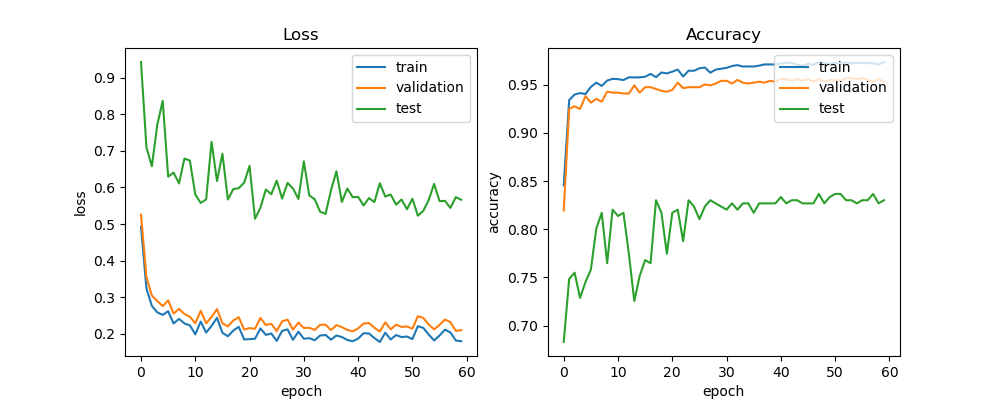

The data file committed next to this chart (first rows):
train_acc, train_loss, val_acc, val_loss, test_acc, test_loss, lr
0.8455, 0.493, 0.8194, 0.5255, 0.683, 0.9433, 0.0005
0.9339, 0.3235, 0.9247, 0.3547, 0.7484, 0.71, 0.0005
0.9396, 0.276, 0.9276, 0.3041, 0.7549, 0.658, 0.0005
0.9412, 0.2583, 0.9247, 0.2893, 0.7288, 0.7718, 0.0005
0.9402, 0.2514, 0.9379, 0.2753, 0.7451, 0.837, 0.0005
0.9476, 0.2615, 0.9313, 0.2911, 0.7582, 0.6296, 0.0005
0.952, 0.2277, 0.9351, 0.2552, 0.8007, 0.6408, 0.0005
0.9486, 0.2405, 0.9323, 0.2674, 0.817, 0.611, 0.0005
0.9542, 0.2279, 0.9426, 0.254, 0.7647, 0.6791, 0.0005
0.956, 0.2229, 0.9417, 0.2464, 0.8203, 0.6736, 0.0005
0.9556, 0.1981, 0.9417, 0.2284, 0.8137, 0.5808, 0.0005
0.9547, 0.2331, 0.9407, 0.2627, 0.817, 0.5577, 0.0005
0.9575, 0.2031, 0.9407, 0.2283, 0.7745, 0.5674, 0.0005
0.9574, 0.2213, 0.9492, 0.2458, 0.7255, 0.7249, 0.0005
0.9575, 0.2433, 0.9417, 0.2673, 0.7516, 0.6176, 0.0005
0.9582, 0.2026, 0.9473, 0.2285, 0.768, 0.6923, 0.0005
0.9611, 0.1929, 0.9473, 0.2198, 0.7647, 0.5672, 0.0005
0.9577, 0.2083, 0.9454, 0.236, 0.8301, 0.5955, 0.0005
0.9626, 0.2188, 0.9436, 0.2451, 0.817, 0.5981, 0.0005
0.9616, 0.1842, 0.9426, 0.2113, 0.7745, 0.6131, 0.00025
0.9634, 0.1851, 0.9445, 0.2152, 0.817, 0.6591, 0.00025
0.9656, 0.1861, 0.952, 0.2133, 0.8203, 0.5143, 0.00025
0.9584, 0.2143, 0.9464, 0.2433, 0.7876, 0.5445, 0.00025
0.9644, 0.1967, 0.9473, 0.2236, 0.8301, 0.5944, 0.00025
0.9643, 0.2004, 0.9473, 0.2272, 0.8235, 0.5814, 0.00025
0.9669, 0.1801, 0.9473, 0.2072, 0.8105, 0.6187, 0.00025
0.9677, 0.2077, 0.9501, 0.2337, 0.8235, 0.5696, 0.00025
0.9623, 0.2117, 0.9492, 0.2384, 0.8301, 0.6124, 0.000125
0.9656, 0.183, 0.9511, 0.2111, 0.8268, 0.5972, 0.000125
0.9664, 0.2054, 0.9539, 0.2301, 0.8235, 0.5686, 0.000125
0.9674, 0.1862, 0.9539, 0.2156, 0.8203, 0.6713, 0.000125
0.9692, 0.1878, 0.9511, 0.2161, 0.8268, 0.5784, 0.000125
0.9702, 0.182, 0.9548, 0.2103, 0.8203, 0.5677, 0.000125
0.9687, 0.195, 0.952, 0.2241, 0.8268, 0.5335, 0.000125
0.9688, 0.1964, 0.9511, 0.2246, 0.8268, 0.5277, 0.000125
0.9687, 0.1835, 0.952, 0.2098, 0.817, 0.5921, 0.000125
0.9697, 0.1951, 0.953, 0.2234, 0.8268, 0.6444, 0.000125
0.9709, 0.1909, 0.952, 0.2178, 0.8268, 0.5601, 0.000125
0.9709, 0.1828, 0.9539, 0.2103, 0.8268, 0.5969, 6.25e-05
0.9708, 0.1793, 0.953, 0.2064, 0.8268, 0.5734, 6.25e-05
0.9719, 0.1864, 0.9558, 0.2144, 0.8333, 0.5742, 6.25e-05
0.9727, 0.2012, 0.9558, 0.2278, 0.8268, 0.5506, 6.25e-05
0.9725, 0.2006, 0.9539, 0.2291, 0.8301, 0.571, 6.25e-05
0.9706, 0.1879, 0.9558, 0.216, 0.8301, 0.5601, 6.25e-05
0.9694, 0.1772, 0.9539, 0.2061, 0.8268, 0.6116, 6.25e-05
0.9717, 0.2027, 0.9558, 0.2309, 0.8268, 0.5752, 6.25e-05
0.9705, 0.1841, 0.953, 0.2118, 0.8268, 0.5807, 5e-05
0.9731, 0.1962, 0.9558, 0.2247, 0.8366, 0.5528, 5e-05
0.9723, 0.1906, 0.953, 0.2184, 0.8268, 0.5672, 5e-05
0.9713, 0.1922, 0.9548, 0.2198, 0.8333, 0.5404, 5e-05
0.9726, 0.1852, 0.9548, 0.2135, 0.8366, 0.5692, 5e-05
0.9715, 0.2206, 0.9539, 0.2475, 0.8366, 0.5228, 5e-05
0.973, 0.2159, 0.9567, 0.2432, 0.8301, 0.5359, 5e-05
0.9721, 0.1976, 0.9567, 0.2254, 0.8301, 0.5657, 5e-05
0.9723, 0.1814, 0.9558, 0.2116, 0.8268, 0.6098, 5e-05
0.9727, 0.195, 0.9567, 0.224, 0.8301, 0.5628, 5e-05
0.9723, 0.211, 0.9548, 0.2386, 0.8301, 0.5632, 5e-05
0.972, 0.2034, 0.953, 0.2314, 0.8366, 0.544, 5e-05
0.9708, 0.1812, 0.9558, 0.2075, 0.8268, 0.5735, 5e-05
0.9734, 0.1793, 0.953, 0.2096, 0.8301, 0.5664, 5e-05
